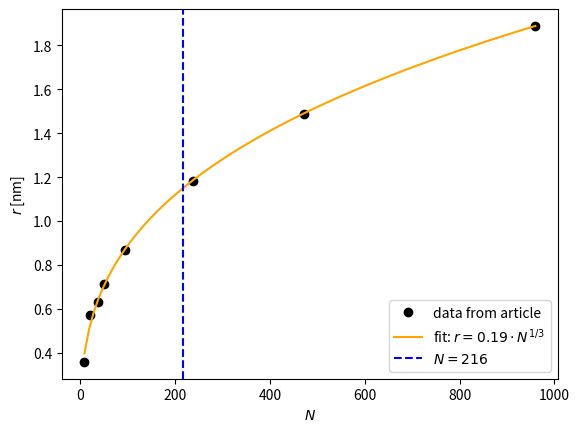

Generate this figure with matplotlib:
import numpy as np
from scipy.optimize import curve_fit
import matplotlib.pyplot as plt

N = np.array([9, 20, 37, 51, 94, 237, 471, 960])
r = np.array([3.59, 5.71, 6.30, 7.14, 8.69, 11.84, 14.86, 18.88])/10

def fit_func(N, a):
    return a * N**(1/3)

popt, pcov = curve_fit(fit_func, N, r)
a_fit = popt[0]
N_fit = np.linspace(N.min(), N.max(), 100)

plt.plot(N, r, 'o', label='data from article', color='black')
plt.plot(N_fit, fit_func(N_fit, a_fit), '-', label=rf'fit: $r = {a_fit:.2f}\cdot N^{{1/3}}$', color='orange')
plt.axvline(216, ls='--', label=r'$N=216$', color='blue')
plt.xlabel(r'$N$')
plt.ylabel(r'$r$ [nm]')
plt.legend()
plt.savefig('radius_article.png', dpi=300, bbox_inches='tight')
plt.show()

print(f'r_216: {fit_func(216, a_fit)} +- {np.sqrt(pcov[0, 0]) * 216**(1/3)} nm')


mH = 1.6735e-27
mO = 2.6561e-26
mMol = 2 * mH + mO

mbulk = 996.52 # kg/m^3
rhoMol = mbulk/mMol # molekules/m^3
rhoMol /= 1e27 # molekules/nm^3
rhoO = rhoMol # particles/nm^3
rhoH = 2*rhoMol # particles/nm^3

print(f'rho_O: {rhoO:.2f} particles/nm^3')
print(f'rho_H: {rhoH:.2f} particles/nm^3')
